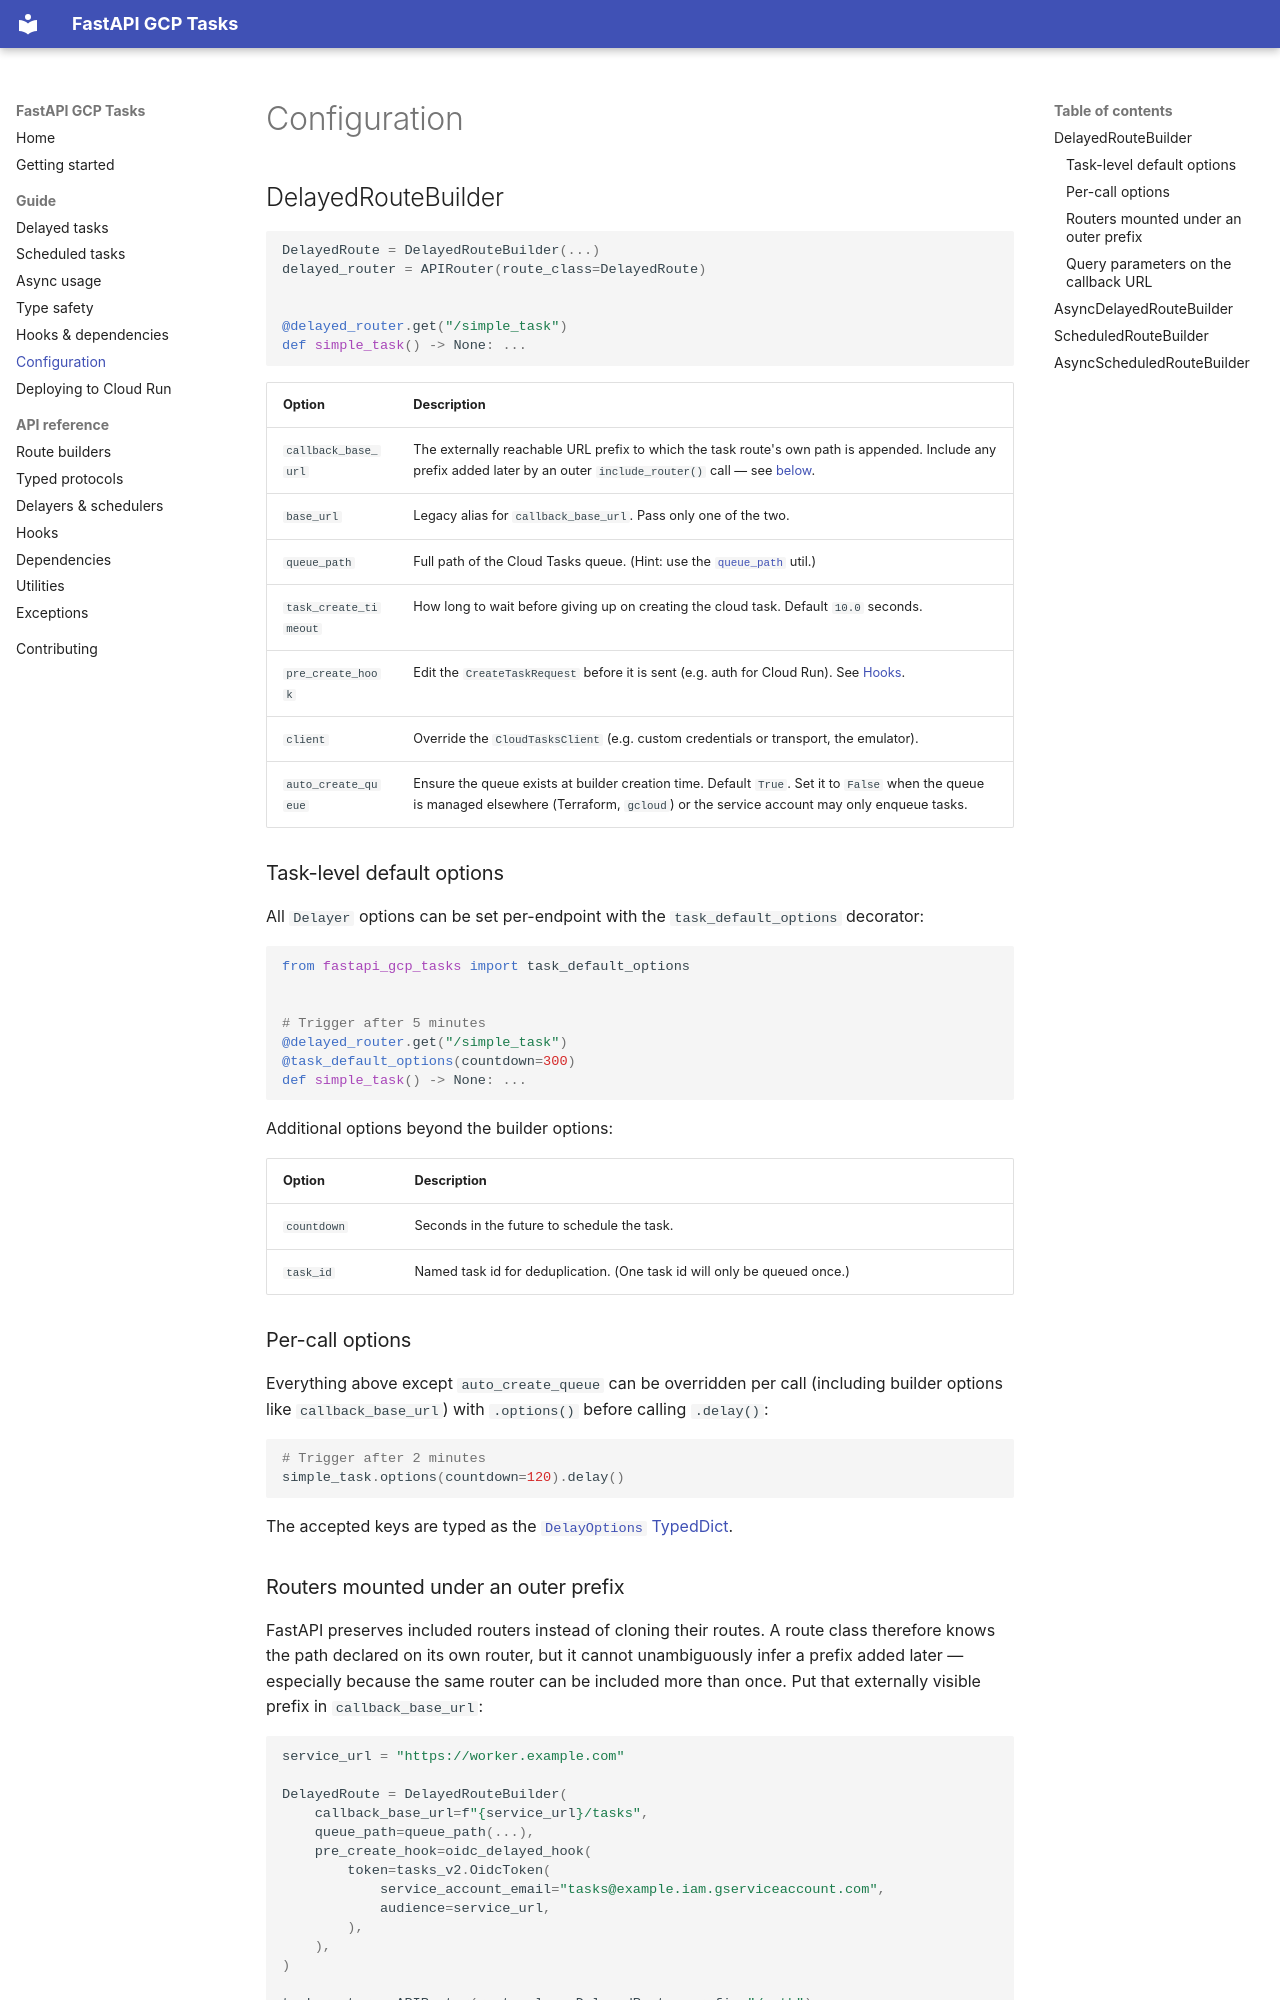

repository: SimplifyJobs/fastapi-gcp-tasks · page: guide/configuration/index.html · generator: mkdocs

---
description: >-
  Every option for DelayedRouteBuilder, ScheduledRouteBuilder and their async variants:
  callback URLs, queues, timeouts, hooks, clients, and per-task overrides.
---

# Configuration

## DelayedRouteBuilder

```python
DelayedRoute = DelayedRouteBuilder(...)
delayed_router = APIRouter(route_class=DelayedRoute)


@delayed_router.get("/simple_task")
def simple_task() -> None: ...
```

| Option | Description |
| --- | --- |
| `callback_base_url` | The externally reachable URL prefix to which the task route's own path is appended. Include any prefix added later by an outer `include_router()` call — see [below](#routers-mounted-under-an-outer-prefix). |
| `base_url` | Legacy alias for `callback_base_url`. Pass only one of the two. |
| `queue_path` | Full path of the Cloud Tasks queue. (Hint: use the [`queue_path`](../api/utils.md) util.) |
| `task_create_timeout` | How long to wait before giving up on creating the cloud task. Default `10.0` seconds. |
| `pre_create_hook` | Edit the `CreateTaskRequest` before it is sent (e.g. auth for Cloud Run). See [Hooks](hooks-and-dependencies.md). |
| `client` | Override the `CloudTasksClient` (e.g. custom credentials or transport, the emulator). |
| `auto_create_queue` | Ensure the queue exists at builder creation time. Default `True`. Set it to `False` when the queue is managed elsewhere (Terraform, `gcloud`) or the service account may only enqueue tasks. |

### Task-level default options

All `Delayer` options can be set per-endpoint with the `task_default_options` decorator:

```python
from fastapi_gcp_tasks import task_default_options


# Trigger after 5 minutes
@delayed_router.get("/simple_task")
@task_default_options(countdown=300)
def simple_task() -> None: ...
```

Additional options beyond the builder options:

| Option | Description |
| --- | --- |
| `countdown` | Seconds in the future to schedule the task. |
| `task_id` | Named task id for deduplication. (One task id will only be queued once.) |

### Per-call options

Everything above except `auto_create_queue` can be overridden per call (including builder options like
`callback_base_url`) with `.options()` before calling `.delay()`:

```python
# Trigger after 2 minutes
simple_task.options(countdown=120).delay()
```

The accepted keys are typed as the [`DelayOptions` TypedDict](../api/protocols.md).
